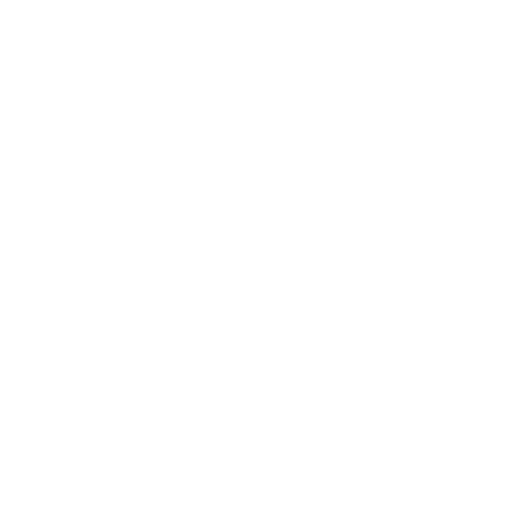
t = 0.00 s
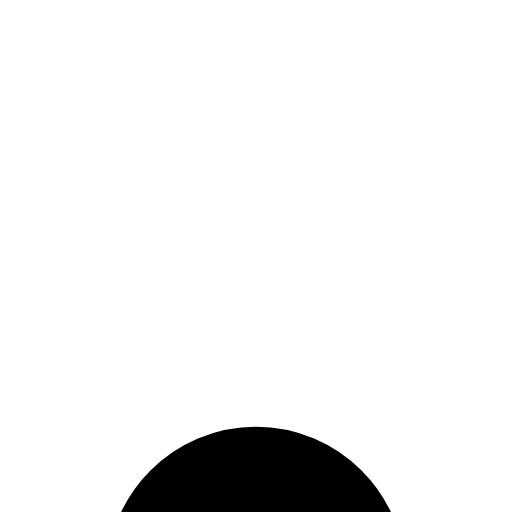
t = 0.15 s
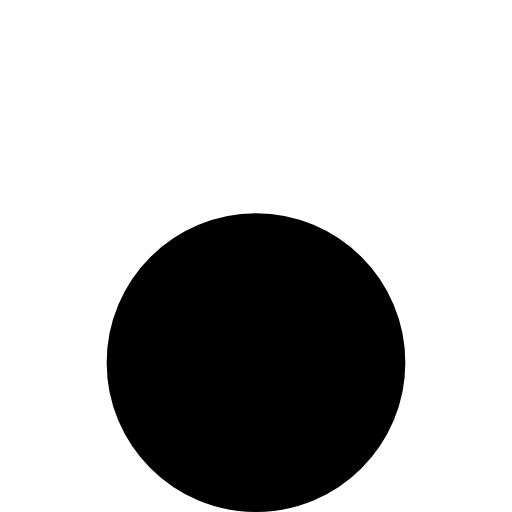
t = 0.45 s
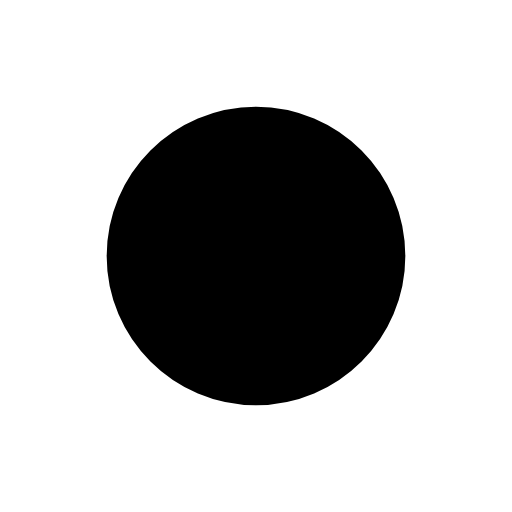
t = 0.70 s
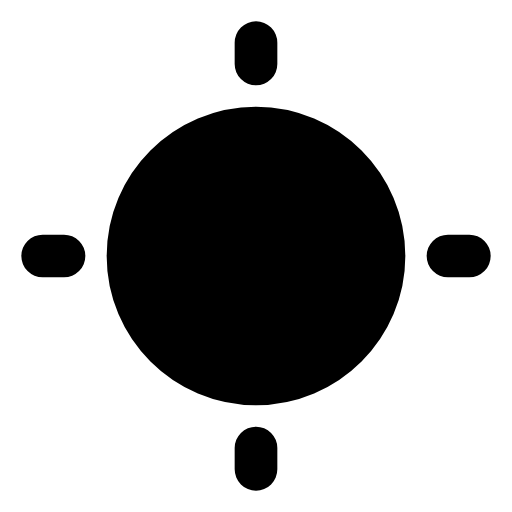
t = 0.90 s
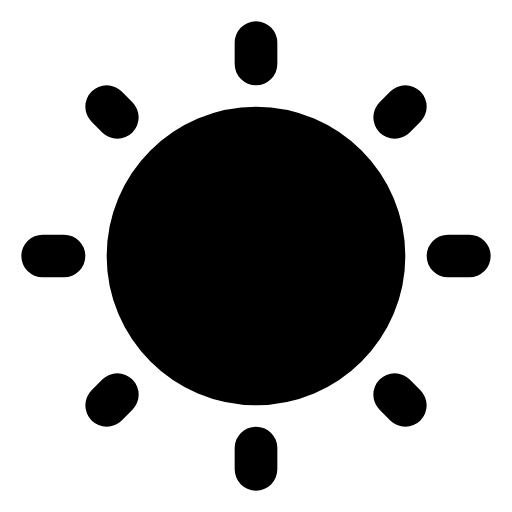
t = 1.10 s

The animated SVG that drew these frames (rendered in a browser with its animation timeline set to each time). Animation: 5 SMIL elements (animate=3,set=2); one cycle of 1.10 s.

<svg viewBox="0 0 24 24" xmlns="http://www.w3.org/2000/svg"><g stroke="currentColor" stroke-linecap="round" stroke-linejoin="round" stroke-width="2"><path d="M12 6c3.31 0 6 2.69 6 6c0 3.31 -2.69 6 -6 6c-3.31 0 -6 -2.69 -6 -6c0 -3.31 2.69 -6 6 -6Z" fill="currentColor"><animate attributeName="d" dur="0.6s" fill="freeze" values="M12 26c3.31 0 6 2.69 6 6c0 3.31 -2.69 6 -6 6c-3.31 0 -6 -2.69 -6 -6c0 -3.31 2.69 -6 6 -6Z;M12 6c3.31 0 6 2.69 6 6c0 3.31 -2.69 6 -6 6c-3.31 0 -6 -2.69 -6 -6c0 -3.31 2.69 -6 6 -6Z"/></path><g fill="none"><path d="M12 21v1M21 12h1M12 3v-1M3 12h-1" opacity="0"><set attributeName="opacity" to="1" begin="0.7s" fill="freeze"/><animate attributeName="d" begin="0.7s" dur="0.2s" fill="freeze" values="M12 19v1M19 12h1M12 5v-1M5 12h-1;M12 21v1M21 12h1M12 3v-1M3 12h-1"/></path><path d="M18.5 18.5l0.5 0.5M18.5 5.5l0.5 -0.5M5.5 5.5l-0.5 -0.5M5.5 18.5l-0.5 0.5" opacity="0"><set attributeName="opacity" to="1" begin="0.9s" fill="freeze"/><animate attributeName="d" begin="0.9s" dur="0.2s" fill="freeze" values="M17 17l0.5 0.5M17 7l0.5 -0.5M7 7l-0.5 -0.5M7 17l-0.5 0.5;M18.5 18.5l0.5 0.5M18.5 5.5l0.5 -0.5M5.5 5.5l-0.5 -0.5M5.5 18.5l-0.5 0.5"/></path></g></g></svg>
